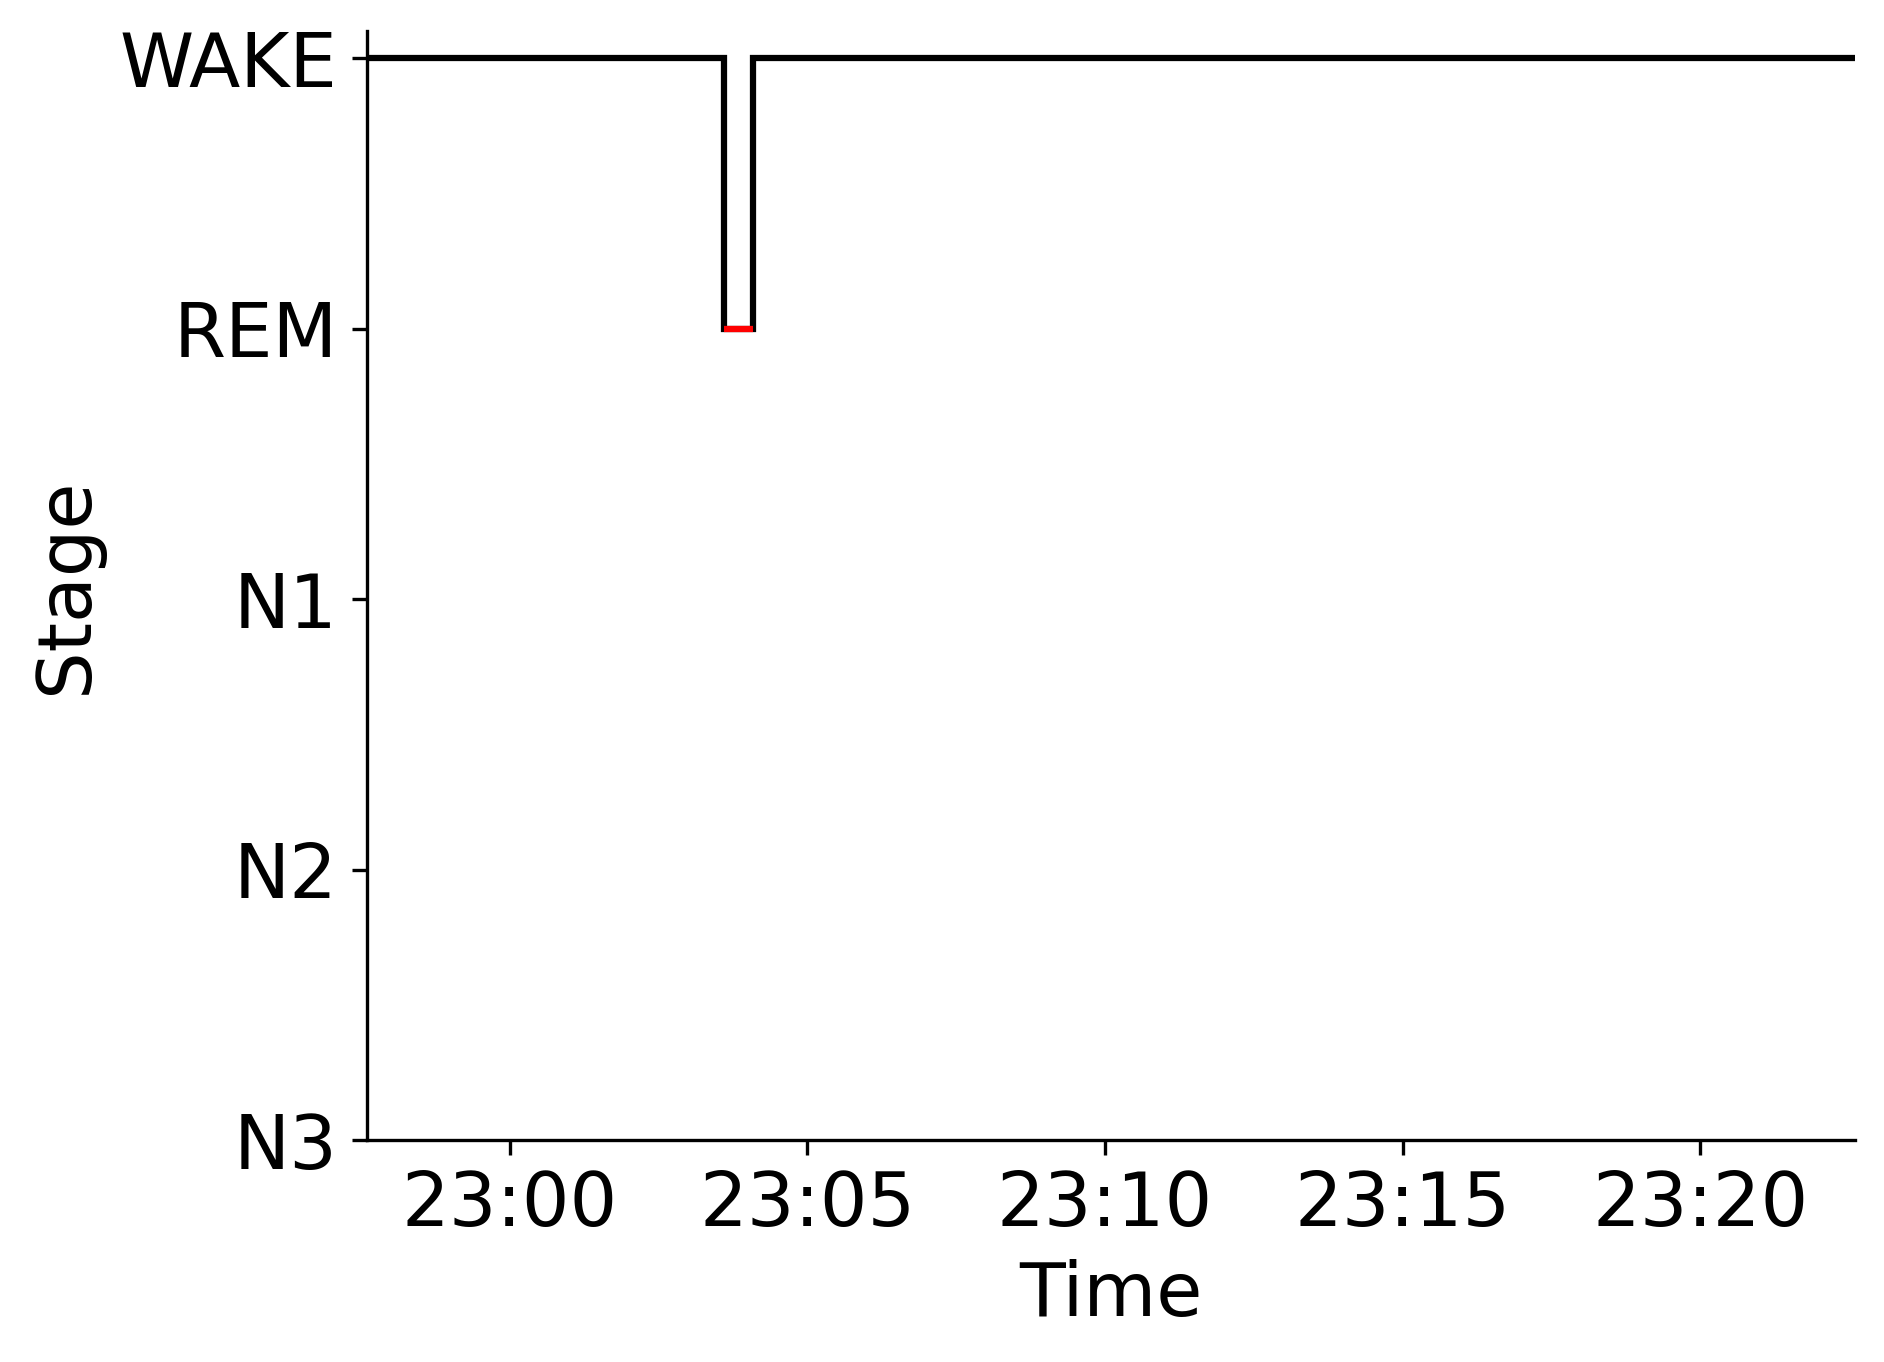

The file beside this chart, header and first rows:
Epoch, Subject, Session, Recording, RecordingEpoch, Time, Stage
0, sub-00053, ses-1, sub-00053_ses-1_task-sleep_acq-20160906T…, 0, 2016-09-06 22:57:35.621498+00:00, WAKE
1, sub-00053, ses-1, sub-00053_ses-1_task-sleep_acq-20160906T…, 1, 2016-09-06 22:58:05.621498+00:00, WAKE
2, sub-00053, ses-1, sub-00053_ses-1_task-sleep_acq-20160906T…, 2, 2016-09-06 22:58:35.621498+00:00, WAKE
3, sub-00053, ses-1, sub-00053_ses-1_task-sleep_acq-20160906T…, 3, 2016-09-06 22:59:05.621498+00:00, WAKE
4, sub-00053, ses-1, sub-00053_ses-1_task-sleep_acq-20160906T…, 4, 2016-09-06 22:59:35.621498+00:00, WAKE
5, sub-00053, ses-1, sub-00053_ses-1_task-sleep_acq-20160906T…, 5, 2016-09-06 23:00:05.621498+00:00, WAKE
6, sub-00053, ses-1, sub-00053_ses-1_task-sleep_acq-20160906T…, 6, 2016-09-06 23:00:35.621498+00:00, WAKE
7, sub-00053, ses-1, sub-00053_ses-1_task-sleep_acq-20160906T…, 7, 2016-09-06 23:01:05.621498+00:00, WAKE
8, sub-00053, ses-1, sub-00053_ses-1_task-sleep_acq-20160906T…, 8, 2016-09-06 23:01:35.621498+00:00, WAKE
9, sub-00053, ses-1, sub-00053_ses-1_task-sleep_acq-20160906T…, 9, 2016-09-06 23:02:05.621498+00:00, WAKE
10, sub-00053, ses-1, sub-00053_ses-1_task-sleep_acq-20160906T…, 10, 2016-09-06 23:02:35.621498+00:00, WAKE
11, sub-00053, ses-1, sub-00053_ses-1_task-sleep_acq-20160906T…, 11, 2016-09-06 23:03:05.621498+00:00, WAKE
12, sub-00053, ses-1, sub-00053_ses-1_task-sleep_acq-20160906T…, 12, 2016-09-06 23:03:35.621498+00:00, REM
13, sub-00053, ses-1, sub-00053_ses-1_task-sleep_acq-20160906T…, 13, 2016-09-06 23:04:05.621498+00:00, WAKE
14, sub-00053, ses-1, sub-00053_ses-1_task-sleep_acq-20160906T…, 14, 2016-09-06 23:04:35.621498+00:00, WAKE
15, sub-00053, ses-1, sub-00053_ses-1_task-sleep_acq-20160906T…, 15, 2016-09-06 23:05:05.621498+00:00, WAKE
16, sub-00053, ses-1, sub-00053_ses-1_task-sleep_acq-20160906T…, 16, 2016-09-06 23:05:35.621498+00:00, WAKE
17, sub-00053, ses-1, sub-00053_ses-1_task-sleep_acq-20160906T…, 17, 2016-09-06 23:06:05.621498+00:00, WAKE
18, sub-00053, ses-1, sub-00053_ses-1_task-sleep_acq-20160906T…, 18, 2016-09-06 23:06:35.621498+00:00, WAKE
19, sub-00053, ses-1, sub-00053_ses-1_task-sleep_acq-20160906T…, 19, 2016-09-06 23:07:05.621498+00:00, WAKE
20, sub-00053, ses-1, sub-00053_ses-1_task-sleep_acq-20160906T…, 20, 2016-09-06 23:07:35.621498+00:00, WAKE
21, sub-00053, ses-1, sub-00053_ses-1_task-sleep_acq-20160906T…, 21, 2016-09-06 23:08:05.621498+00:00, WAKE
22, sub-00053, ses-1, sub-00053_ses-1_task-sleep_acq-20160906T…, 22, 2016-09-06 23:08:35.621498+00:00, WAKE
23, sub-00053, ses-1, sub-00053_ses-1_task-sleep_acq-20160906T…, 23, 2016-09-06 23:09:05.621498+00:00, WAKE
24, sub-00053, ses-1, sub-00053_ses-1_task-sleep_acq-20160906T…, 24, 2016-09-06 23:09:35.621498+00:00, WAKE
25, sub-00053, ses-1, sub-00053_ses-1_task-sleep_acq-20160906T…, 25, 2016-09-06 23:10:05.621498+00:00, WAKE
26, sub-00053, ses-1, sub-00053_ses-1_task-sleep_acq-20160906T…, 26, 2016-09-06 23:10:35.621498+00:00, WAKE
27, sub-00053, ses-1, sub-00053_ses-1_task-sleep_acq-20160906T…, 27, 2016-09-06 23:11:05.621498+00:00, WAKE
28, sub-00053, ses-1, sub-00053_ses-1_task-sleep_acq-20160906T…, 28, 2016-09-06 23:11:35.621498+00:00, WAKE
29, sub-00053, ses-1, sub-00053_ses-1_task-sleep_acq-20160906T…, 29, 2016-09-06 23:12:05.621498+00:00, WAKE
30, sub-00053, ses-1, sub-00053_ses-1_task-sleep_acq-20160906T…, 30, 2016-09-06 23:12:35.621498+00:00, WAKE
31, sub-00053, ses-1, sub-00053_ses-1_task-sleep_acq-20160906T…, 31, 2016-09-06 23:13:05.621498+00:00, WAKE
32, sub-00053, ses-1, sub-00053_ses-1_task-sleep_acq-20160906T…, 32, 2016-09-06 23:13:35.621498+00:00, WAKE
33, sub-00053, ses-1, sub-00053_ses-1_task-sleep_acq-20160906T…, 33, 2016-09-06 23:14:05.621498+00:00, WAKE
34, sub-00053, ses-1, sub-00053_ses-1_task-sleep_acq-20160906T…, 34, 2016-09-06 23:14:35.621498+00:00, WAKE
35, sub-00053, ses-1, sub-00053_ses-1_task-sleep_acq-20160906T…, 35, 2016-09-06 23:15:05.621498+00:00, WAKE
36, sub-00053, ses-1, sub-00053_ses-1_task-sleep_acq-20160906T…, 36, 2016-09-06 23:15:35.621498+00:00, WAKE
37, sub-00053, ses-1, sub-00053_ses-1_task-sleep_acq-20160906T…, 37, 2016-09-06 23:16:05.621498+00:00, WAKE
38, sub-00053, ses-1, sub-00053_ses-1_task-sleep_acq-20160906T…, 38, 2016-09-06 23:16:35.621498+00:00, WAKE
39, sub-00053, ses-1, sub-00053_ses-1_task-sleep_acq-20160906T…, 39, 2016-09-06 23:17:05.621498+00:00, WAKE
40, sub-00053, ses-1, sub-00053_ses-1_task-sleep_acq-20160906T…, 40, 2016-09-06 23:17:35.621498+00:00, WAKE
41, sub-00053, ses-1, sub-00053_ses-1_task-sleep_acq-20160906T…, 41, 2016-09-06 23:18:05.621498+00:00, WAKE
42, sub-00053, ses-1, sub-00053_ses-1_task-sleep_acq-20160906T…, 42, 2016-09-06 23:18:35.621498+00:00, WAKE
43, sub-00053, ses-1, sub-00053_ses-1_task-sleep_acq-20160906T…, 43, 2016-09-06 23:19:05.621498+00:00, WAKE
44, sub-00053, ses-1, sub-00053_ses-1_task-sleep_acq-20160906T…, 44, 2016-09-06 23:19:35.621498+00:00, WAKE
45, sub-00053, ses-1, sub-00053_ses-1_task-sleep_acq-20160906T…, 45, 2016-09-06 23:20:05.621498+00:00, WAKE
46, sub-00053, ses-1, sub-00053_ses-1_task-sleep_acq-20160906T…, 46, 2016-09-06 23:20:35.621498+00:00, WAKE
47, sub-00053, ses-1, sub-00053_ses-1_task-sleep_acq-20160906T…, 47, 2016-09-06 23:21:05.621498+00:00, WAKE
48, sub-00053, ses-1, sub-00053_ses-1_task-sleep_acq-20160906T…, 48, 2016-09-06 23:21:35.621498+00:00, WAKE
49, sub-00053, ses-1, sub-00053_ses-1_task-sleep_acq-20160906T…, 49, 2016-09-06 23:22:05.621498+00:00, WAKE
